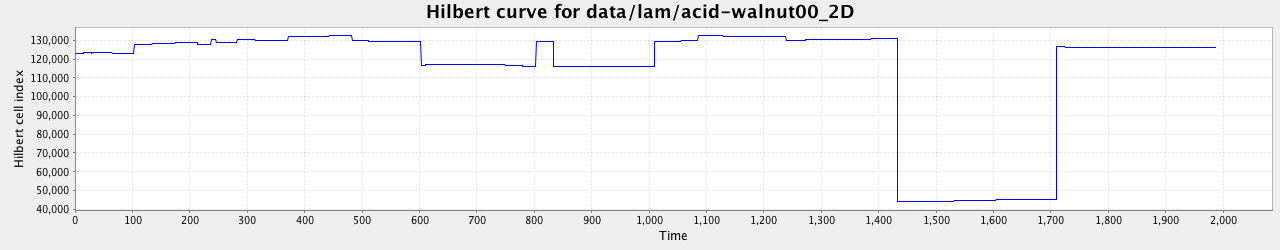

The table this chart was drawn from, first rows:
0, 123038.0
1, 123038
2, 123038
3, 123038
4, 123037
5, 123036
6, 123036
7, 123035
8, 123035
9, 123035
10, 123035
11, 123034
12, 123034
13, 123034
14, 123034
15, 123738
16, 123738
17, 123738
18, 123738
19, 123737
20, 123737
21, 123737
22, 123734
23, 123734
24, 123734
25, 123734
26, 123733
27, 123733
28, 123733
29, 123050
30, 123391
31, 123391
32, 123391
33, 123388
34, 123388
35, 123388
36, 123388
37, 123387
38, 123387
39, 123387
40, 123386
41, 123386
42, 123385
43, 123334
44, 123334
45, 123334
46, 123334
47, 123335
48, 123336
49, 123336
50, 123336
51, 123336
52, 123340
53, 123340
54, 123340
55, 123340
56, 123345
57, 123344
58, 123344
59, 123344
60, 123347
... 1,926 more rows
